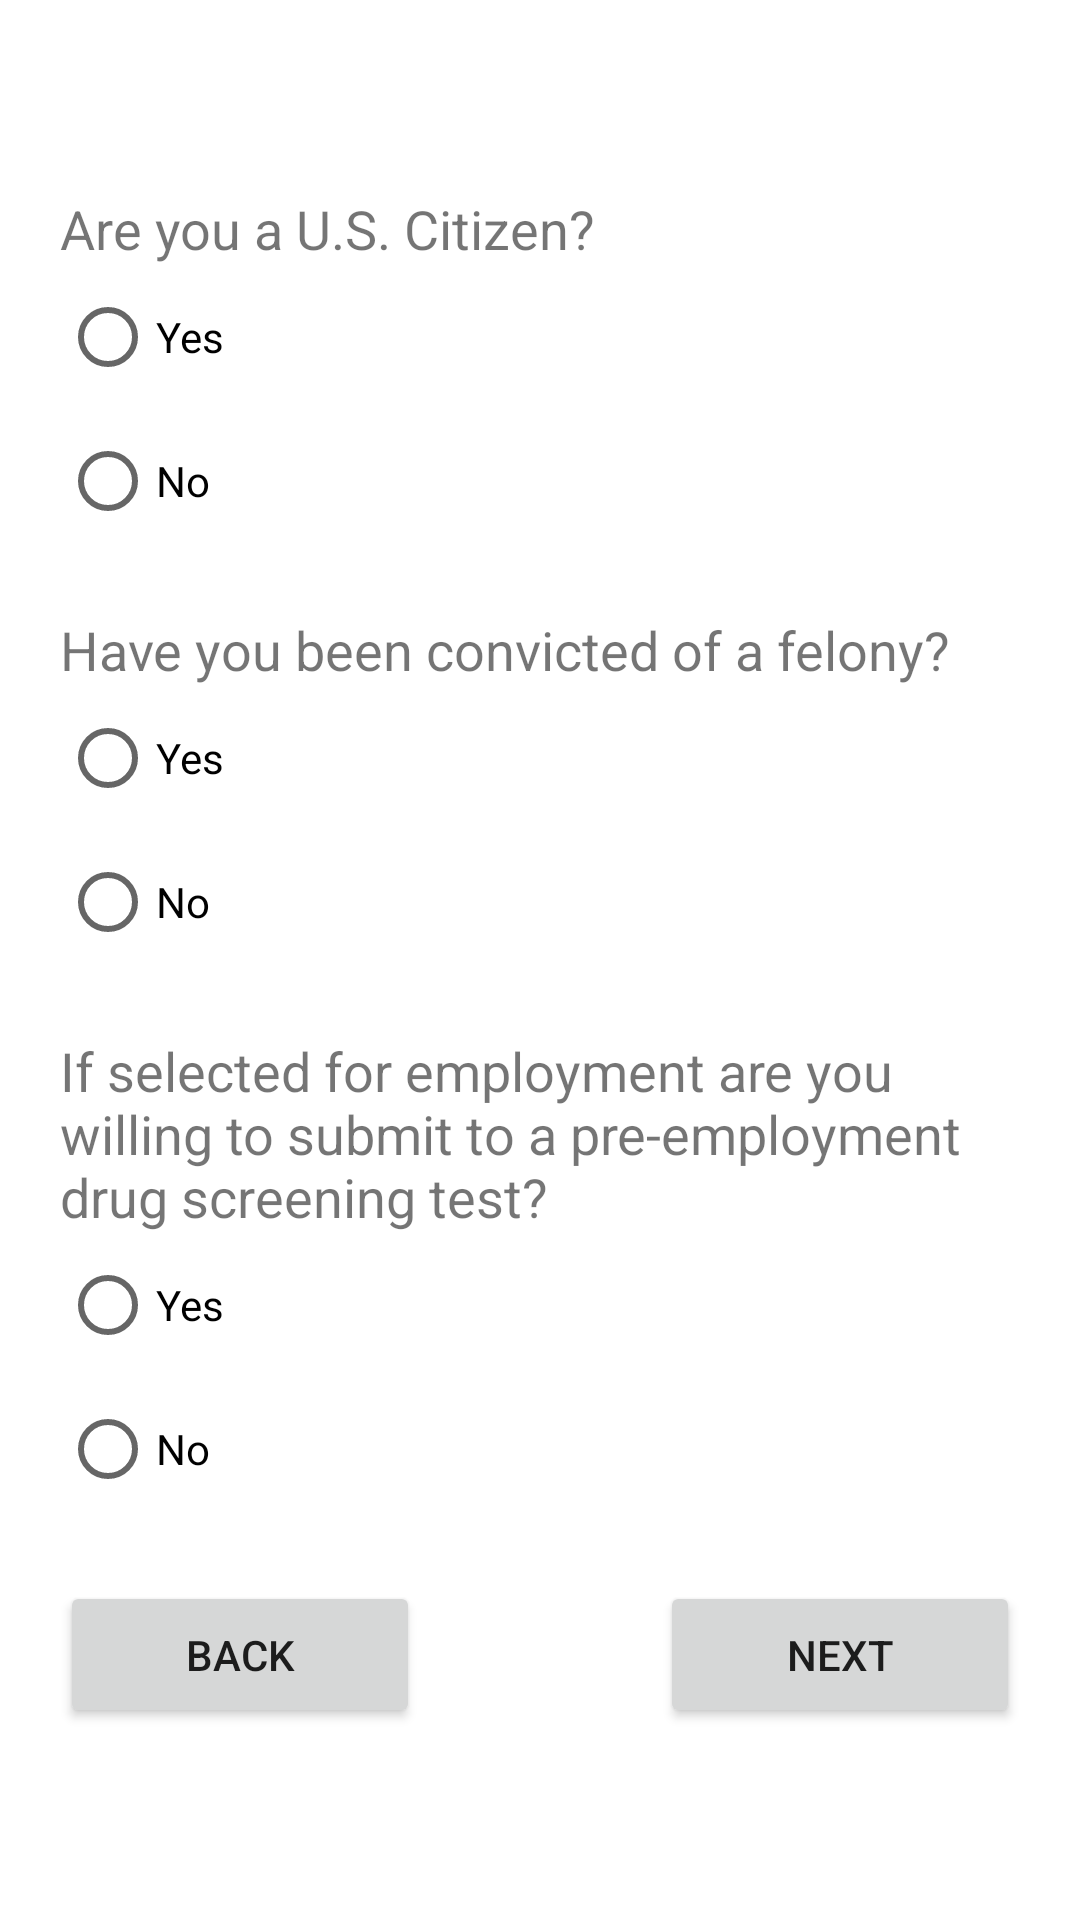

The Android layout XML behind this screen, and the referenced resources:
<!-- AndroidManifest.xml: application theme Theme.ApplicationForEmployment -->
<!-- res/layout/activity_personal_info_second.xml -->
<?xml version="1.0" encoding="utf-8"?>
<LinearLayout
    xmlns:android="http://schemas.android.com/apk/res/android"
    xmlns:app="http://schemas.android.com/apk/res-auto"
    xmlns:tools="http://schemas.android.com/tools"
    android:layout_width="match_parent"
    android:layout_height="match_parent"
    tools:context=".PersonalInfoSecondActivity"
    android:orientation="vertical"
    android:gravity="center_vertical"
    android:padding="20dp">

    <RadioGroup
        android:layout_width="match_parent"
        android:layout_height="wrap_content">

        <TextView
            android:id="@+id/text_us_citizen"
            android:layout_width="match_parent"
            android:layout_height="wrap_content"
            android:textSize="18sp"
            android:text="Are you a U.S. Citizen?" />

        <RadioButton
            android:id="@+id/radio_uscitizen_yes"
            android:layout_width="match_parent"
            android:layout_height="wrap_content"
            android:text="Yes" />

        <RadioButton
            android:id="@+id/radio_uscitizen_no"
            android:layout_width="match_parent"
            android:layout_height="wrap_content"
            android:text="No" />
    </RadioGroup>

    <RadioGroup
        android:layout_width="match_parent"
        android:layout_height="wrap_content"
        android:layout_marginTop="20dp">

        <TextView
            android:id="@+id/text_felony"
            android:layout_width="match_parent"
            android:layout_height="wrap_content"
            android:textSize="18sp"
            android:text="Have you been convicted of a felony?" />

        <RadioButton
            android:id="@+id/radio_felony_yes"
            android:layout_width="match_parent"
            android:layout_height="wrap_content"
            android:text="Yes" />

        <RadioButton
            android:id="@+id/radio_felony_no"
            android:layout_width="match_parent"
            android:layout_height="wrap_content"
            android:text="No" />
    </RadioGroup>

    <RadioGroup
        android:layout_width="match_parent"
        android:layout_height="wrap_content"
        android:layout_marginTop="20dp">

        <TextView
            android:id="@+id/text_drug_screen_test"
            android:layout_width="match_parent"
            android:layout_height="wrap_content"
            android:textSize="18sp"
            android:text="If selected for employment are you willing to submit to a pre-employment drug screening test?" />

        <RadioButton
            android:id="@+id/radio_drugscreentest_yes"
            android:layout_width="match_parent"
            android:layout_height="wrap_content"
            android:text="Yes" />

        <RadioButton
            android:id="@+id/radio_drugscreentest_no"
            android:layout_width="match_parent"
            android:layout_height="wrap_content"
            android:text="No" />
    </RadioGroup>

    <RelativeLayout
        android:layout_width="match_parent"
        android:layout_height="wrap_content"
        android:layout_marginTop="20dp">

        <Button
            android:id="@+id/btn_back"
            android:layout_width="120dp"
            android:layout_height="wrap_content"
            android:text="Back"
            android:layout_alignParentLeft="true"
            android:padding="15dp"/>

        <Button
            android:id="@+id/btn_next"
            android:layout_width="120dp"
            android:layout_height="wrap_content"
            android:text="Next"
            android:layout_alignParentRight="true"
            android:padding="15dp"/>

    </RelativeLayout>

</LinearLayout>
<!-- resources referenced by this layout -->
<resources>
  <style name="Theme.ApplicationForEmployment" parent="Theme.MaterialComponents.DayNight.DarkActionBar">
          
          <item name="colorPrimary">@color/may_green</item>
          <item name="colorPrimaryVariant">@color/may_green</item>
          <item name="colorOnPrimary">@color/white</item>
          
          <item name="colorSecondary">@color/middle_blue_green</item>
          <item name="colorSecondaryVariant">@color/middle_blue_green</item>
          <item name="colorOnSecondary">@color/black</item>
          
          <item name="android:statusBarColor">?attr/colorPrimaryVariant</item>
          
      </style>
  <color name="may_green">#4E9B47</color>
  <color name="white">#FFFFFFFF</color>
  <color name="middle_blue_green">#8FD0CA</color>
  <color name="black">#FF000000</color>
</resources>
